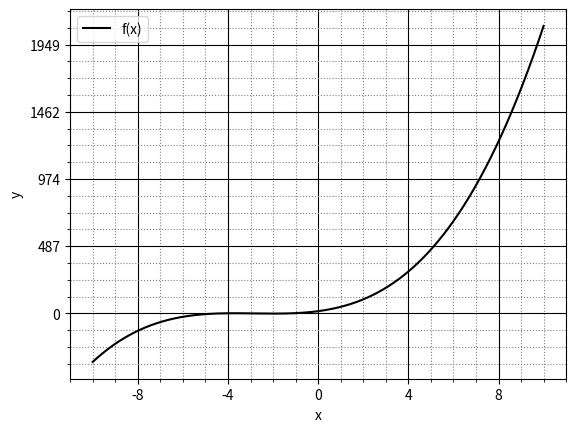
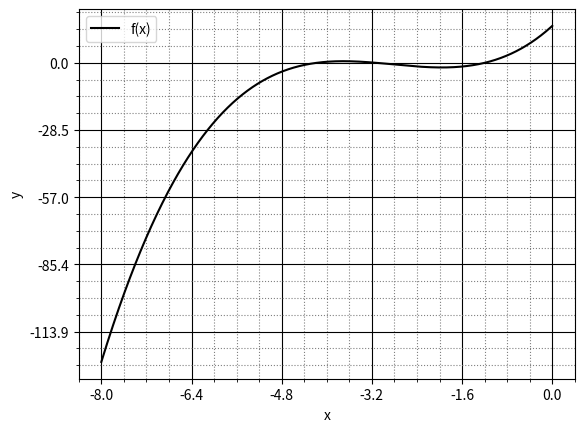
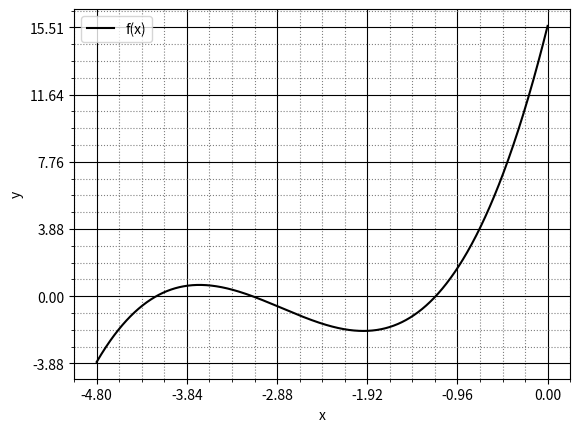

Source code (Python) for these figures, in order:
import matplotlib.pyplot
import matplotlib.ticker
import numpy
from sympy import symbols
from sympy import S
from sympy import solveset

x = symbols('x')


def plot_function(func, a, b):
    x_num = numpy.linspace(a, b, 1000)
    func_numpy = numpy.zeros(1000)
    i = 0
    while i < 1000:
        func_numpy[i] = func.subs(x, x_num[i])
        i += 1
    y_max = func_numpy[999]
    y_min = func_numpy[0]
    xy = matplotlib.pyplot.subplot()
    xy.xaxis.set_major_locator(matplotlib.ticker.MultipleLocator((b - a) / 5))
    xy.xaxis.set_minor_locator(matplotlib.ticker.MultipleLocator((b - a) / 25))
    xy.yaxis.set_major_locator(matplotlib.ticker.MultipleLocator((y_max - y_min) / 5))
    xy.yaxis.set_minor_locator(matplotlib.ticker.MultipleLocator((y_max - y_min) / 25))
    xy.grid(which='major', color='k')
    xy.minorticks_on()
    xy.grid(which="minor", color='gray', linestyle=':')
    xy.plot(x_num, func_numpy, color="black", label="f(x)")
    xy.set_xlabel("x")
    xy.set_ylabel("y")
    xy.legend()
    matplotlib.pyplot.show()


def find_solve_with_secant_method(func, a, b, eps):
    root = 0
    count = 0
    exact_solution = 0
    i = 0
    solutions = solveset(func)
    while i < len(solutions):
        if a < solutions.args[i] < b:
            exact_solution = solutions.args[i]
        i += 1
    while True:
        count += 1
        f_a = func.subs(x, a)
        c = 0.5 * (a + b)
        if (b - a) < 2 * eps:
            root = c
            break
        f_c = func.subs(x, c)
        if f_c == 0:
            root = c
            break
        if f_a * f_c < 0:
            b = c
        else:
            a = c
            f_a = f_c
    print("Найденный корень x* = " + str(root))
    print("Невязка f(x*) = " + str(func.subs(x, root)))
    print("Кол-во итераций = " + str(count))
    print("Абсолютная погрешность = " + str(abs(root - exact_solution)))
    print("Относительная погрешность = " + str(abs(root - exact_solution) / abs(root) * 100) + "%")


plot_function(x ** 3 + 8.5 * x ** 2 + 21.8 * x + S(15.6), -10, 10)
plot_function(x ** 3 + 8.5 * x ** 2 + 21.8 * x + S(15.6), -8, 0)
plot_function(x ** 3 + 8.5 * x ** 2 + 21.8 * x + S(15.6), -4.8, 0)
find_solve_with_secant_method(x ** 3 + 8.5 * x ** 2 + 21.8 * x + S(15.6), -4.8, -3.84, 10**(-3))
find_solve_with_secant_method(x ** 3 + 8.5 * x ** 2 + 21.8 * x + S(15.6), -3.84, -2.88, 10**(-3))
find_solve_with_secant_method(x ** 3 + 8.5 * x ** 2 + 21.8 * x + S(15.6), -1.92, -0.96, 10**(-3))
